Run: headless pygame with SDL's dummy video driver; simulated clock (each Clock.tick advances the game by its frame time, no real sleeping); random seed 0; keys injected as events and as key.get_pressed() state; mouse plan: one left click at the window centre at the start of phase 2, then a move to the lower-right quarter at the start of phase 3.
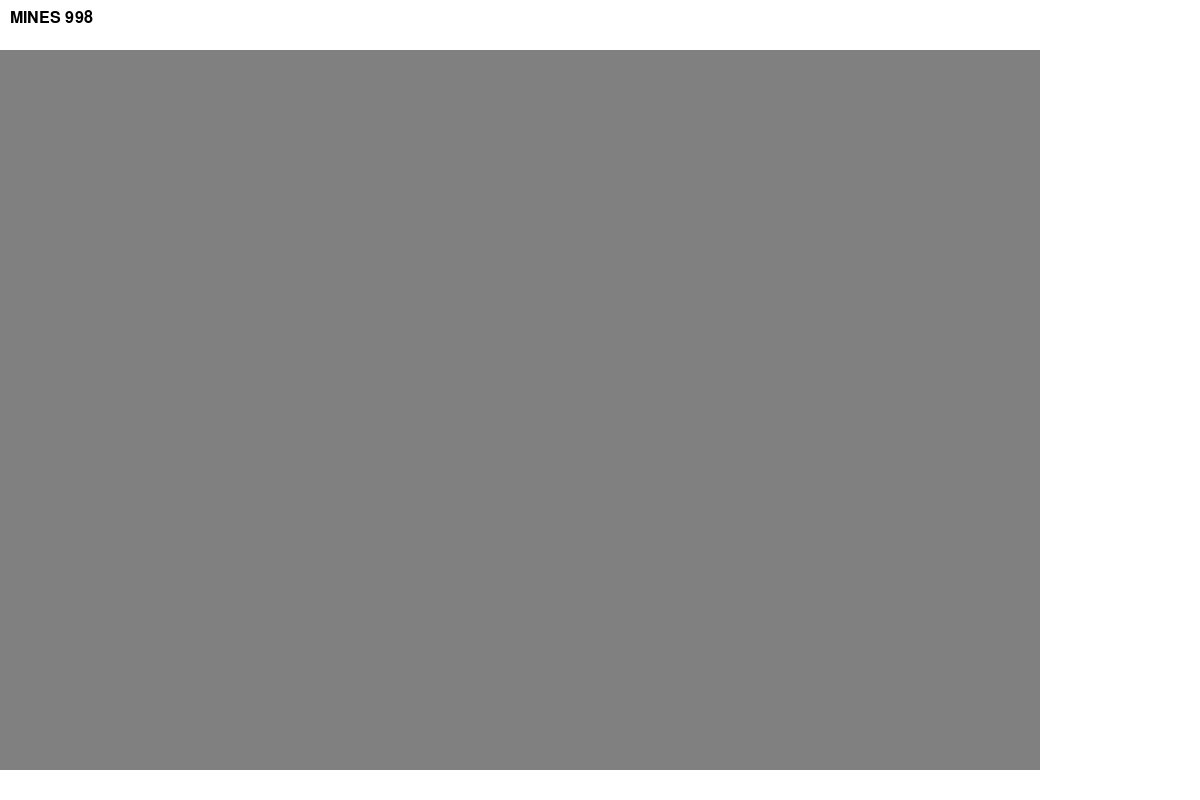
Frame 1 of 4 · flips 1–60 · no input
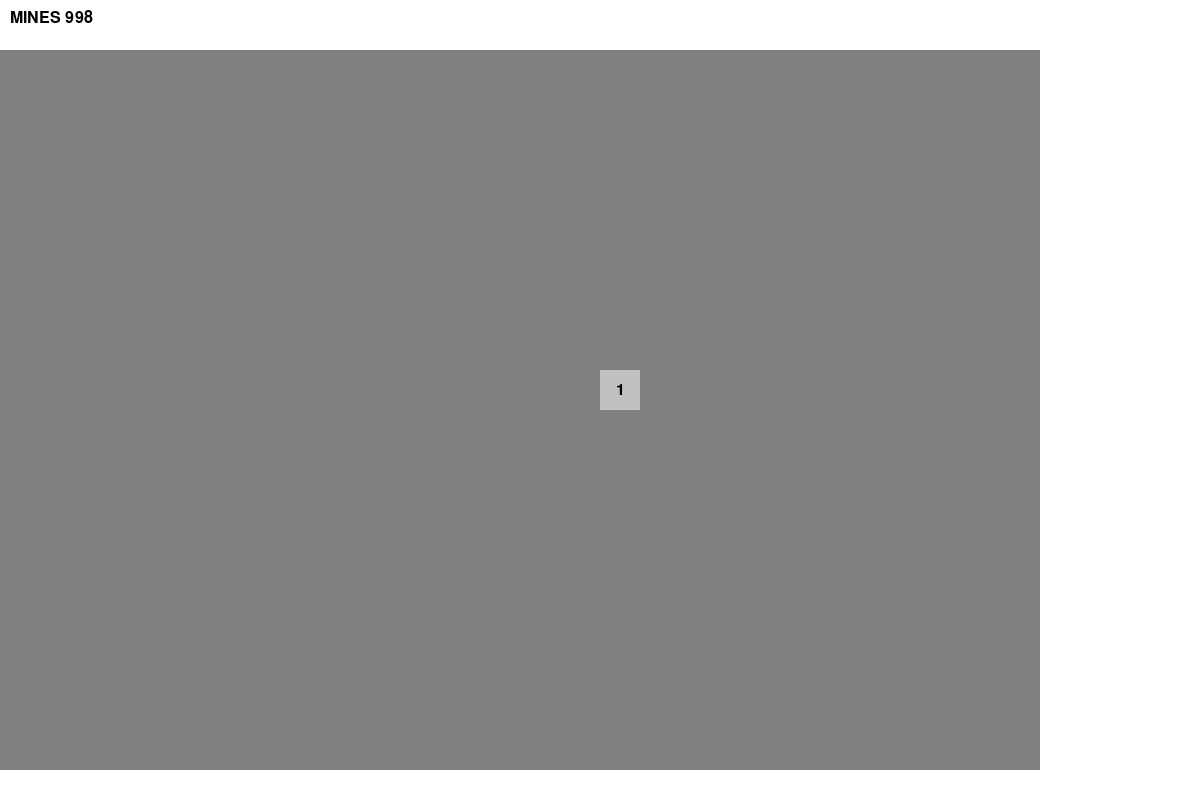
Frame 2 of 4 · flips 61–180 · clicked the window centre · tapped SPACE, RETURN · held RIGHT (→), D
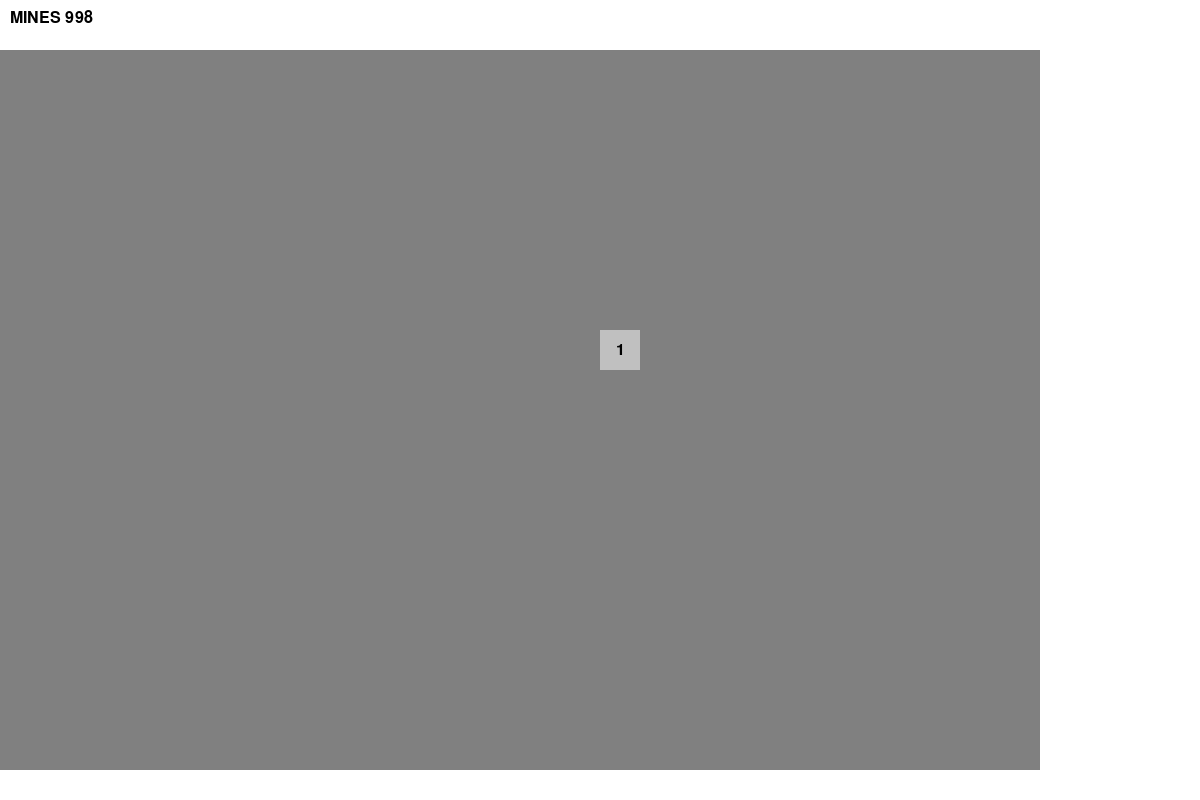
Frame 3 of 4 · flips 181–300 · moved the mouse to the lower-right quarter · held DOWN (↓), S
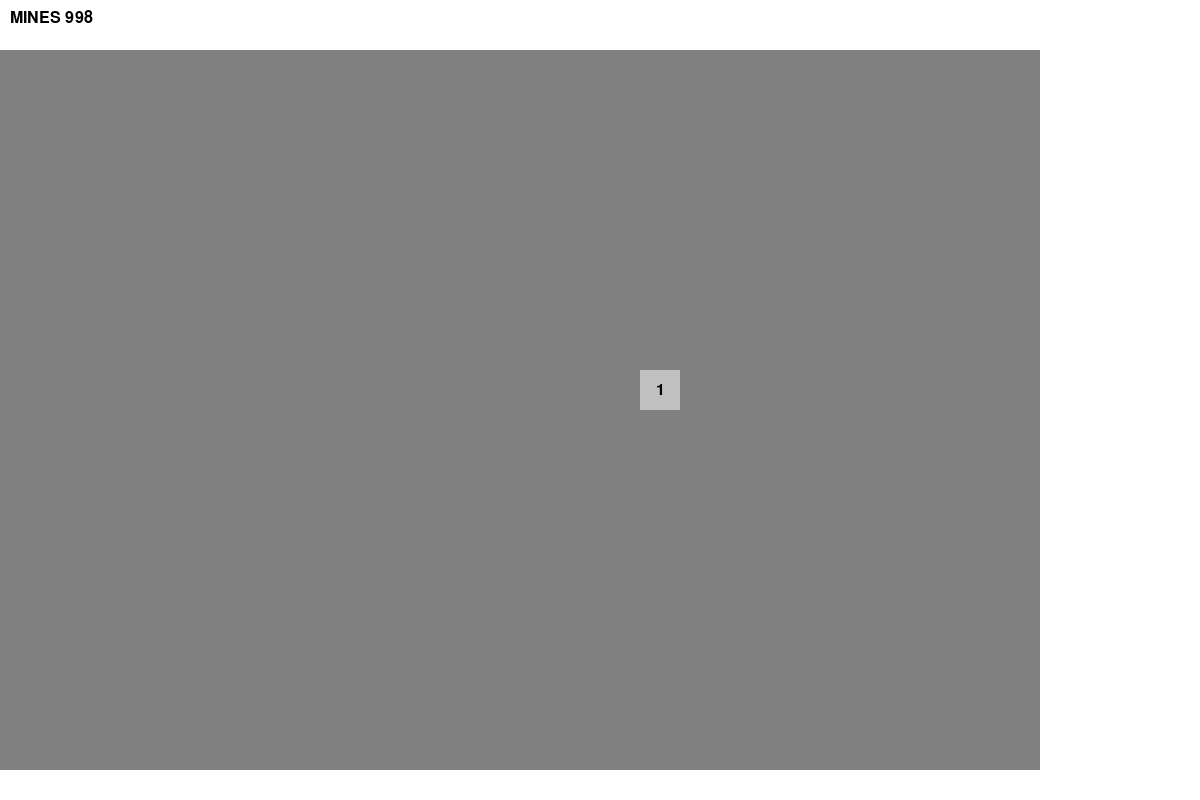
Frame 4 of 4 · flips 301–420 · held LEFT (←), A, UP (↑), W

The pygame program that drew these frames:

import pygame
import random

pygame.init()

WIDTH = 79
HEIGHT = 54
HEADER_HEIGHT = 50
PANEL_WIDTH = 150
NUM_MINES = 998
CELL_SIZE = 40
COLORS = {
    "GRAY": (128, 128, 128),
    "LIGHT_GRAY": (192,192,192),
    "WHITE": (255,255,255)
}

FIXED_WIDTH = 1200
FIXED_HEIGHT = 800
screen = pygame.display.set_mode((FIXED_WIDTH, FIXED_HEIGHT))
clock = pygame.time.Clock()
font = pygame.font.SysFont('Arial', 24)

scroll_x = 0
scroll_y = 0

def print_board(mines, numbers):
    for r in range(HEIGHT):
        for c in range(WIDTH):
            if mines[r][c]:
                print(" X ", end="")
            else:
                print(f" {numbers[r][c]} ", end="")
        print()

def check_if_mine(r,c, mines):
    if r<0 or c<0 or r>=len(mines) or c>=len(mines[0]):
        return False
    if mines[r][c]:
        return True
    else:
        return False
            
def set_cell_number(mines, numbers, r, c):
    if not(0 <= r < HEIGHT and 0 <= c < WIDTH):
        return

    if mines[r][c] == True:
        numbers[r][c] = -1
        return
    
    count = 0
    
    for row in range(r-1, r+2):
        for column in range(c-1, c+2):
            if row == r and column == c:
                continue

            if check_if_mine(row,column, mines):
                count += 1
    
    numbers[r][c] = count

def draw_board():
    screen.fill(COLORS["WHITE"])
    visible_width = (screen.get_width() - PANEL_WIDTH) // CELL_SIZE
    visible_height = (screen.get_height() - HEADER_HEIGHT) // CELL_SIZE

    for row_offset in range(visible_height):
        for col_offset in range(visible_width):
            row = scroll_y + row_offset
            col = scroll_x + col_offset

            if row >= HEIGHT or col >= WIDTH: continue

            x = col_offset * CELL_SIZE
            y = row_offset * CELL_SIZE + HEADER_HEIGHT

            if not revealed[row][col]:
                pygame.draw.rect(screen, COLORS["GRAY"], (x,y,CELL_SIZE,CELL_SIZE))
                if flagged[row][col]:
                    pygame.draw.circle(screen, (255, 0, 0), (x + CELL_SIZE//2, y + CELL_SIZE//2), CELL_SIZE//4)
                continue
            
            pygame.draw.rect(screen, COLORS["LIGHT_GRAY"], (x,y,CELL_SIZE,CELL_SIZE))

            if numbers[row][col]>0:
                text = font.render(str(numbers[row][col]), True, (0,0,0))
                text_rect = text.get_rect(center = (x+CELL_SIZE//2, y+CELL_SIZE//2))
                screen.blit(text, text_rect)
            
            if numbers[row][col]==-1:
                #mine (fix later)
                text = font.render("X", True, (0,0,0))
                text_rect = text.get_rect(center = (x+CELL_SIZE//2, y+CELL_SIZE//2))
                screen.blit(text, text_rect)

    mines_left = NUM_MINES-flags_placed
    counter_text = font.render(f"MINES {mines_left}", True, (0,0,0))
    screen.blit(counter_text, (10, 10))

    panel_rect = pygame.Rect(WIDTH*CELL_SIZE, 0, PANEL_WIDTH, HEIGHT*CELL_SIZE + HEADER_HEIGHT)
    pygame.draw.rect(screen, (220, 220, 220), panel_rect)
    pygame.draw.rect(screen, (0, 0, 0), panel_rect, 2)
    
    if not game_over and start_time is not None:
        elapsed_time = (pygame.time.get_ticks() - start_time) / 1000
    else:
        elapsed_time = 0
    
    timer_text = font.render(f"Time: {elapsed_time}s", True, (0,0,0))
    screen.blit(timer_text, (WIDTH*CELL_SIZE + 10, HEADER_HEIGHT + 10))

def chord(row,col):
    flagged_count = 0

    for r in range(row-1, row+2):
        for c in range(col-1, col+2):
            if not (0<=r<HEIGHT and 0<=c<WIDTH):
                continue
            if flagged[r][c]:
                flagged_count += 1
    
    if flagged_count == numbers[row][col]:
        for r in range(row-1, row+2):
            for c in range(col-1, col+2):
                if not (0<=r<HEIGHT and 0<=c<WIDTH):
                    continue
                if revealed[r][c] or flagged[r][c]:
                    continue

                reveal_cell(r, c)
    
def reveal_cell(row, col):
    global game_over

    if not(0 <= row < HEIGHT and 0 <= col < WIDTH):
        return
    
    if flagged[row][col]:
        return
    
    if numbers[row][col] == 0:
        flood_fill(row,col)
    
    revealed[row][col] = True

    if numbers[row][col] == -1:
        print("Game over! L bozo")
        game_over = True

def handle_click(row,col):
    global game_over
    global start_time

    if game_over: return

    if start_time is None:
        start_time = pygame.time.get_ticks()

    if numbers[row][col]>0 and revealed[row][col]:
        chord(row, col)
        return
    
    if flagged[row][col]: return

    reveal_cell(row,col)

def flood_fill(row, col):
    #TODO: fix wrong logic

    if not(0 <= row < HEIGHT and 0 <= col < WIDTH):
        return

    if numbers[row][col] == -1 or revealed[row][col]:
        return
    
    revealed[row][col] = True
    
    if numbers[row][col] != 0:
        return
    
    for r in range(row-1, row+2):
        for c in range(col-1, col+2):
            if r==row and c==col: continue
            flood_fill(r,c)

def flag():
    global flags_placed
    x,y = pygame.mouse.get_pos()

    row = (y-HEADER_HEIGHT)//CELL_SIZE
    col = x//CELL_SIZE

    board_row = scroll_y + row
    board_col = scroll_x + col

    if not (0 <= board_row < HEIGHT and 0 <= board_col < WIDTH):
        return
    
    if revealed[board_row][board_col]:
        return
    
    flagged[board_row][board_col] = not flagged[board_row][board_col]

    if flagged[board_row][board_col]:
        flags_placed += 1
    else:
        flags_placed -= 1

def new_game():
    global flags_placed, game_over, mines, numbers, revealed, flagged, mine_positions, start_time, scroll_x, scroll_y

    positions = [(r,c) for r in range(HEIGHT) for c in range(WIDTH)]
    mines = [[False]*WIDTH for _ in range(HEIGHT)]
    numbers = [[0]*WIDTH for _ in range(HEIGHT)]
    revealed = [[False]*WIDTH for _ in range(HEIGHT)]
    flagged = [[False]*WIDTH for _ in range(HEIGHT)]

    scroll_x = 0
    scroll_y = 0

    start_time = None

    flags_placed = 0

    game_over = False

    mine_positions = random.sample(positions, NUM_MINES)

    for pos in mine_positions:
        mines[pos[0]][pos[1]] = True

    for r in range(HEIGHT):
        for c in range(WIDTH):
            set_cell_number(mines, numbers, r, c)

new_game()

print_board(mines, numbers)

running = True

while running:
    for event in pygame.event.get():
        if event.type == pygame.QUIT:
            running = False
        
        if event.type == pygame.MOUSEBUTTONDOWN:
            x,y = pygame.mouse.get_pos()

            row = (y-HEADER_HEIGHT)//CELL_SIZE
            col = x//CELL_SIZE
            board_row = scroll_y + row
            board_col = scroll_x + col

            if 0 <= board_row < HEIGHT and 0 <= board_col < WIDTH:
                handle_click(board_row, board_col)

        if event.type == pygame.KEYDOWN:
            if event.key == pygame.K_f:
                flag()
            
            if event.key == pygame.K_q:
                x,y=pygame.mouse.get_pos()
                row=(y-HEADER_HEIGHT)//CELL_SIZE
                col = x//CELL_SIZE
                board_row = scroll_y + row
                board_col = scroll_x + col
                
                if 0 <= board_row < HEIGHT and 0 <= board_col < WIDTH:
                    handle_click(board_row, board_col)
            
            if event.key == pygame.K_r:
                new_game()

            visible_width = (screen.get_width() - PANEL_WIDTH) // CELL_SIZE
            visible_height = (screen.get_height() - HEADER_HEIGHT) // CELL_SIZE
            
            if event.key == pygame.K_UP:
                scroll_y = max(0, min(scroll_y - 1, HEIGHT - visible_height))
            elif event.key == pygame.K_DOWN:
                scroll_y = max(0, min(scroll_y + 1, HEIGHT - visible_height))
            elif event.key == pygame.K_LEFT:
                scroll_x = max(0, min(scroll_x - 1, WIDTH - visible_width))
            elif event.key == pygame.K_RIGHT:
                scroll_x = max(0, min(scroll_x + 1, WIDTH - visible_width))
    
    draw_board()
    pygame.display.update()

    clock.tick(60)

pygame.quit()
